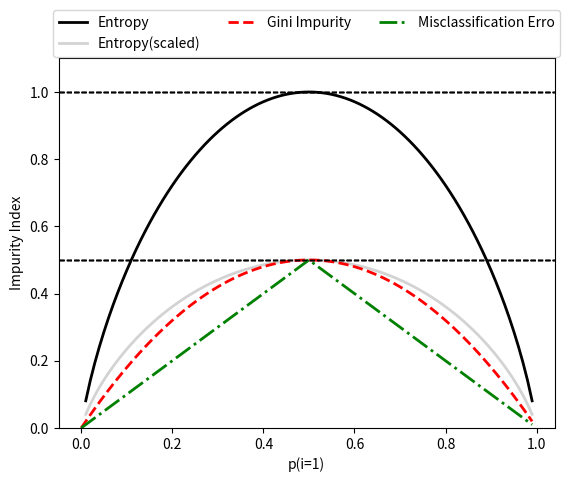

Python code for this plot:
import matplotlib.pyplot as plt
import numpy as np


# ジニ府純度
def gini(p):
    return (p) * (1 - (p)) + (1 - p) * (1 - (1 - p))


def entropy(p):
    return - p * np.log2(p) - (1 - p) * np.log2((1 - p))


def error(p):
    return 1 - np.max([p, 1 - p])


x = np.arange(0.0, 1.0, 0.01)
ent = [entropy(p) if p != 0 else None for p in x]
sc_ent = [e * 0.5 if e else None for e in ent]

err = [error(i) for i in x]
fig = plt.figure()
ax = plt.subplot(111)

for i, lab, ls, c, in zip([ent, sc_ent, gini(x), err],
                          ['Entropy', 'Entropy(scaled)', 'Gini Impurity', 'Misclassification Erro'],
                          ['-','-','--','-.',],
                          ['black', 'lightgray', 'red', 'green', 'cyan']):
    line = ax.plot(x, i, label=lab, linestyle=ls, lw=2, color=c)
    ax.legend(loc='upper center', bbox_to_anchor=(0.5, 1.15),
              ncol=3, fancybox=True, shadow=False)
    ax.axhline(y=0.5, linewidth=1, color='k', linestyle='--')
    ax.axhline(y=1.0, linewidth=1, color='k', linestyle='--')

    plt.ylim([0, 1.1])
    plt.xlabel('p(i=1)')
    plt.ylabel('Impurity Index')
plt.show()
